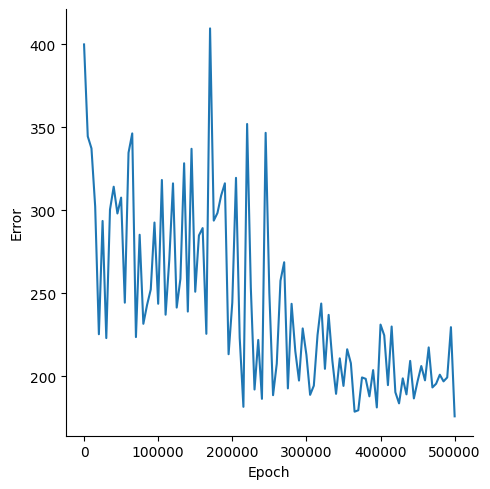

Source data for this figure (header and first rows):
, Epoch, Error
0, 0, 399.8
1, 5000, 344.4
2, 10000, 337.2
3, 15000, 302.2
4, 20000, 225.2
5, 25000, 293.4
6, 30000, 222.9
7, 35000, 300.3
8, 40000, 314.1
9, 45000, 297.9
10, 50000, 307.5
11, 55000, 244.2
12, 60000, 334.5
13, 65000, 346.2
14, 70000, 223.5
15, 75000, 285.1
16, 80000, 231.5
17, 85000, 242.8
18, 90000, 252.2
19, 95000, 292.5
20, 100000, 243.6
21, 105000, 318.1
22, 110000, 237
23, 115000, 270.1
24, 120000, 316.1
25, 125000, 241.3
26, 130000, 258.6
27, 135000, 328.2
28, 140000, 238.9
29, 145000, 336.9
30, 150000, 250.8
31, 155000, 284.7
32, 160000, 289.2
33, 165000, 225.5
34, 170000, 409.4
35, 175000, 293.7
36, 180000, 298.3
37, 185000, 308.8
38, 190000, 316.1
39, 195000, 213.2
40, 200000, 244.3
41, 205000, 319.4
42, 210000, 223
43, 215000, 181.5
44, 220000, 351.9
45, 225000, 253.3
46, 230000, 191.9
47, 235000, 221.8
48, 240000, 186.3
49, 245000, 346.5
50, 250000, 250.2
51, 255000, 188.5
52, 260000, 207.5
53, 265000, 257.4
54, 270000, 268.6
55, 275000, 192.6
56, 280000, 243.6
57, 285000, 215.1
58, 290000, 197.3
59, 295000, 228.7
... 41 more rows
